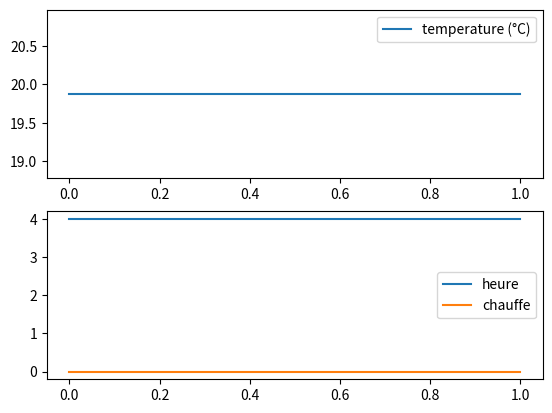

The script that saved this image:
import matplotlib.pyplot as plt

# [redacted]
arrayRaw = [19.88,4,2,0,19.88,4,6,0]

start = 4*0
print(len(arrayRaw))
arrayRaw = arrayRaw[start:len(arrayRaw)]
print(len(arrayRaw))

temperatures = arrayRaw[0:len(arrayRaw):4]
heures = arrayRaw[1:len(arrayRaw):4]
chauffe = arrayRaw[3:len(arrayRaw):4]

plt.subplot(2,1,1)
plt.plot(temperatures, label='temperature (°C)')
plt.legend()

plt.subplot(2,1,2)
plt.plot(heures, label='heure')
plt.plot(chauffe, label='chauffe')
plt.legend()


plt.show()

